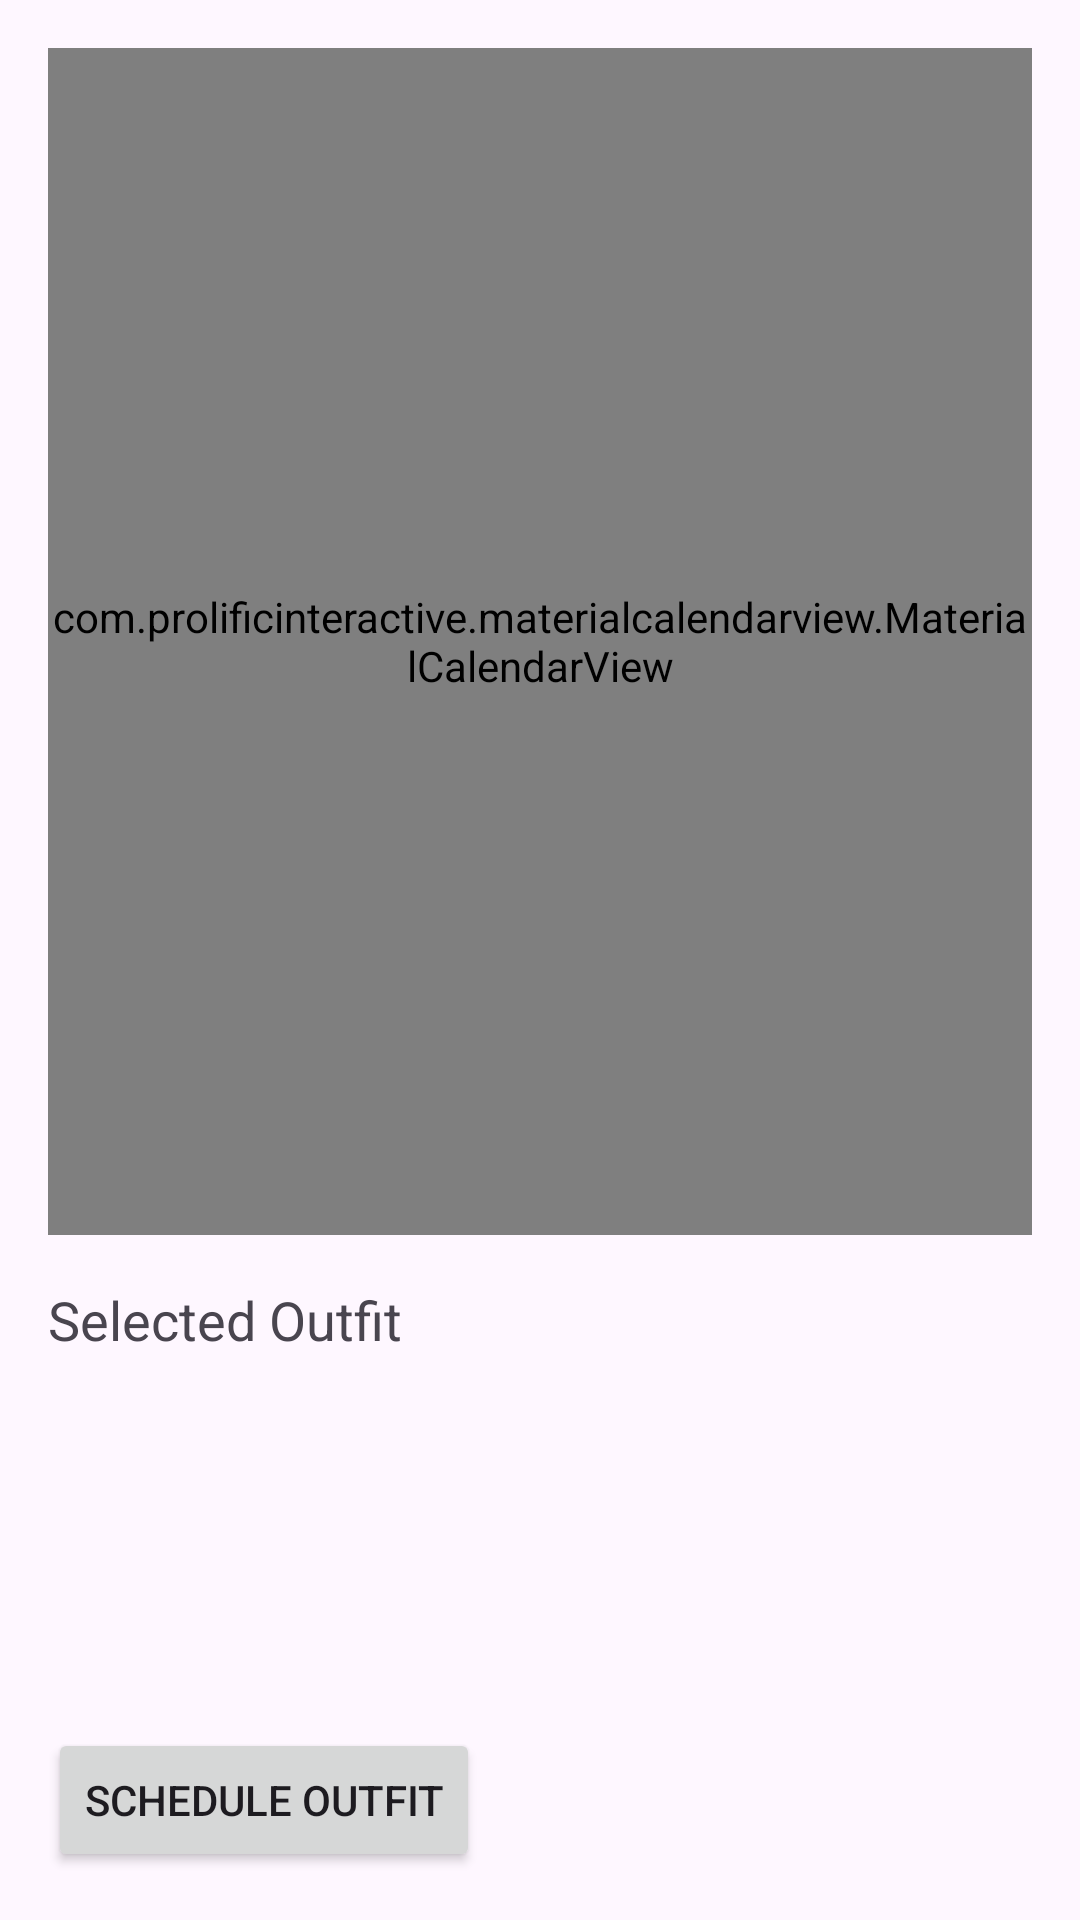

Produce the Android XML layout that renders to this screen, including the resource entries it uses.
<!-- AndroidManifest.xml: application theme Theme.OutfitOrganizer -->
<!-- res/layout/activity_schedule_outfit.xml -->
<?xml version="1.0" encoding="utf-8"?>
<LinearLayout xmlns:android="http://schemas.android.com/apk/res/android"
    android:layout_width="match_parent"
    android:layout_height="match_parent"
    android:orientation="vertical"
    android:padding="16dp">

    
    <com.prolificinteractive.materialcalendarview.MaterialCalendarView
        android:id="@+id/calendarView"
        android:layout_width="match_parent"
        android:layout_height="0dp"
        android:layout_weight="1" />

    
    <TextView
        android:id="@+id/textViewSelectedOutfit"
        android:layout_width="wrap_content"
        android:layout_height="wrap_content"
        android:text="Selected Outfit"
        android:textSize="18sp"
        android:layout_marginTop="16dp" />

    <ImageView
        android:id="@+id/imageViewShirt"
        android:layout_width="100dp"
        android:layout_height="100dp"
        android:layout_marginTop="8dp" />

    
    <Button
        android:id="@+id/buttonScheduleOutfit"
        android:layout_width="wrap_content"
        android:layout_height="wrap_content"
        android:text="Schedule Outfit"
        android:layout_marginTop="16dp" />

    
    <LinearLayout
        android:id="@+id/scheduledOutfitsContainer"
        android:layout_width="match_parent"
        android:layout_height="wrap_content"
        android:orientation="vertical"
        android:visibility="gone" /> 
</LinearLayout>
<!-- resources referenced by this layout -->
<resources>
  <style name="Theme.OutfitOrganizer" parent="Base.Theme.OutfitOrganizer" />
  <style name="Base.Theme.OutfitOrganizer" parent="Theme.Material3.DayNight.NoActionBar">
          
          
          <item name="colorPrimary">@color/blue_violet</item>
          <item name="colorPrimaryVariant">@color/blue_violet</item>
          <item name="colorOnPrimary">@color/white</item>
      </style>
  <color name="blue_violet">#8A2BE2</color>
  <color name="white">#FFFFFFFF</color>
</resources>
